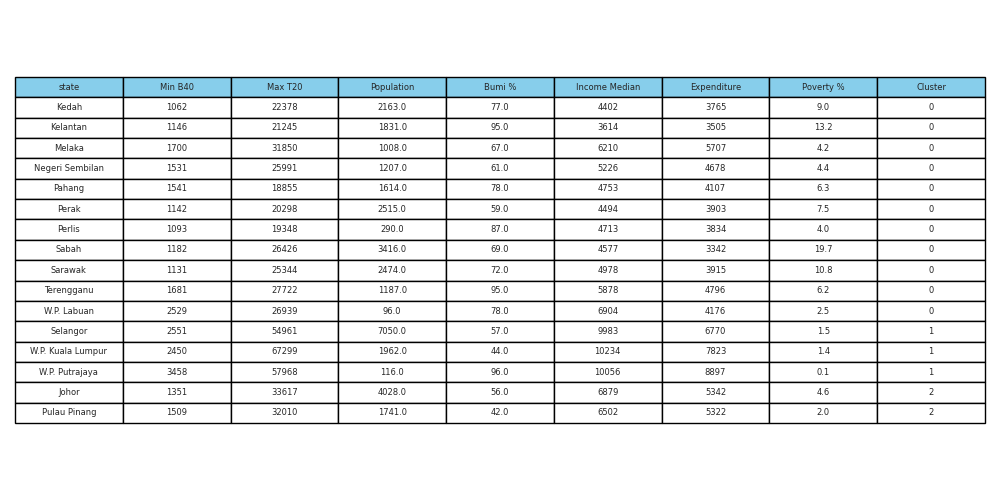

The file beside this chart, header and first rows:
state, Min B40, Max T20, Population, Bumi %, Income Median, Expenditure, Poverty %, Cluster
Kedah, 1062, 22378, 2163, 77.0, 4402, 3765, 9.0, 0
Kelantan, 1146, 21245, 1831, 95.0, 3614, 3505, 13.2, 0
Melaka, 1700, 31850, 1008, 67.0, 6210, 5707, 4.2, 0
Negeri Sembilan, 1531, 25991, 1207, 61.0, 5226, 4678, 4.4, 0
Pahang, 1541, 18855, 1614, 78.0, 4753, 4107, 6.3, 0
Perak, 1142, 20298, 2515, 59.0, 4494, 3903, 7.5, 0
Perlis, 1093, 19348, 290.0, 87.0, 4713, 3834, 4.0, 0
Sabah, 1182, 26426, 3416, 69.0, 4577, 3342, 19.7, 0
Sarawak, 1131, 25344, 2474, 72.0, 4978, 3915, 10.8, 0
Terengganu, 1681, 27722, 1187, 95.0, 5878, 4796, 6.2, 0
W.P. Labuan, 2529, 26939, 96.0, 78.0, 6904, 4176, 2.5, 0
Selangor, 2551, 54961, 7050, 57.0, 9983, 6770, 1.5, 1
W.P. Kuala Lumpur, 2450, 67299, 1962, 44.0, 10234, 7823, 1.4, 1
W.P. Putrajaya, 3458, 57968, 116.0, 96.0, 10056, 8897, 0.1, 1
Johor, 1351, 33617, 4028, 56.0, 6879, 5342, 4.6, 2
Pulau Pinang, 1509, 32010, 1741, 42.0, 6502, 5322, 2.0, 2
